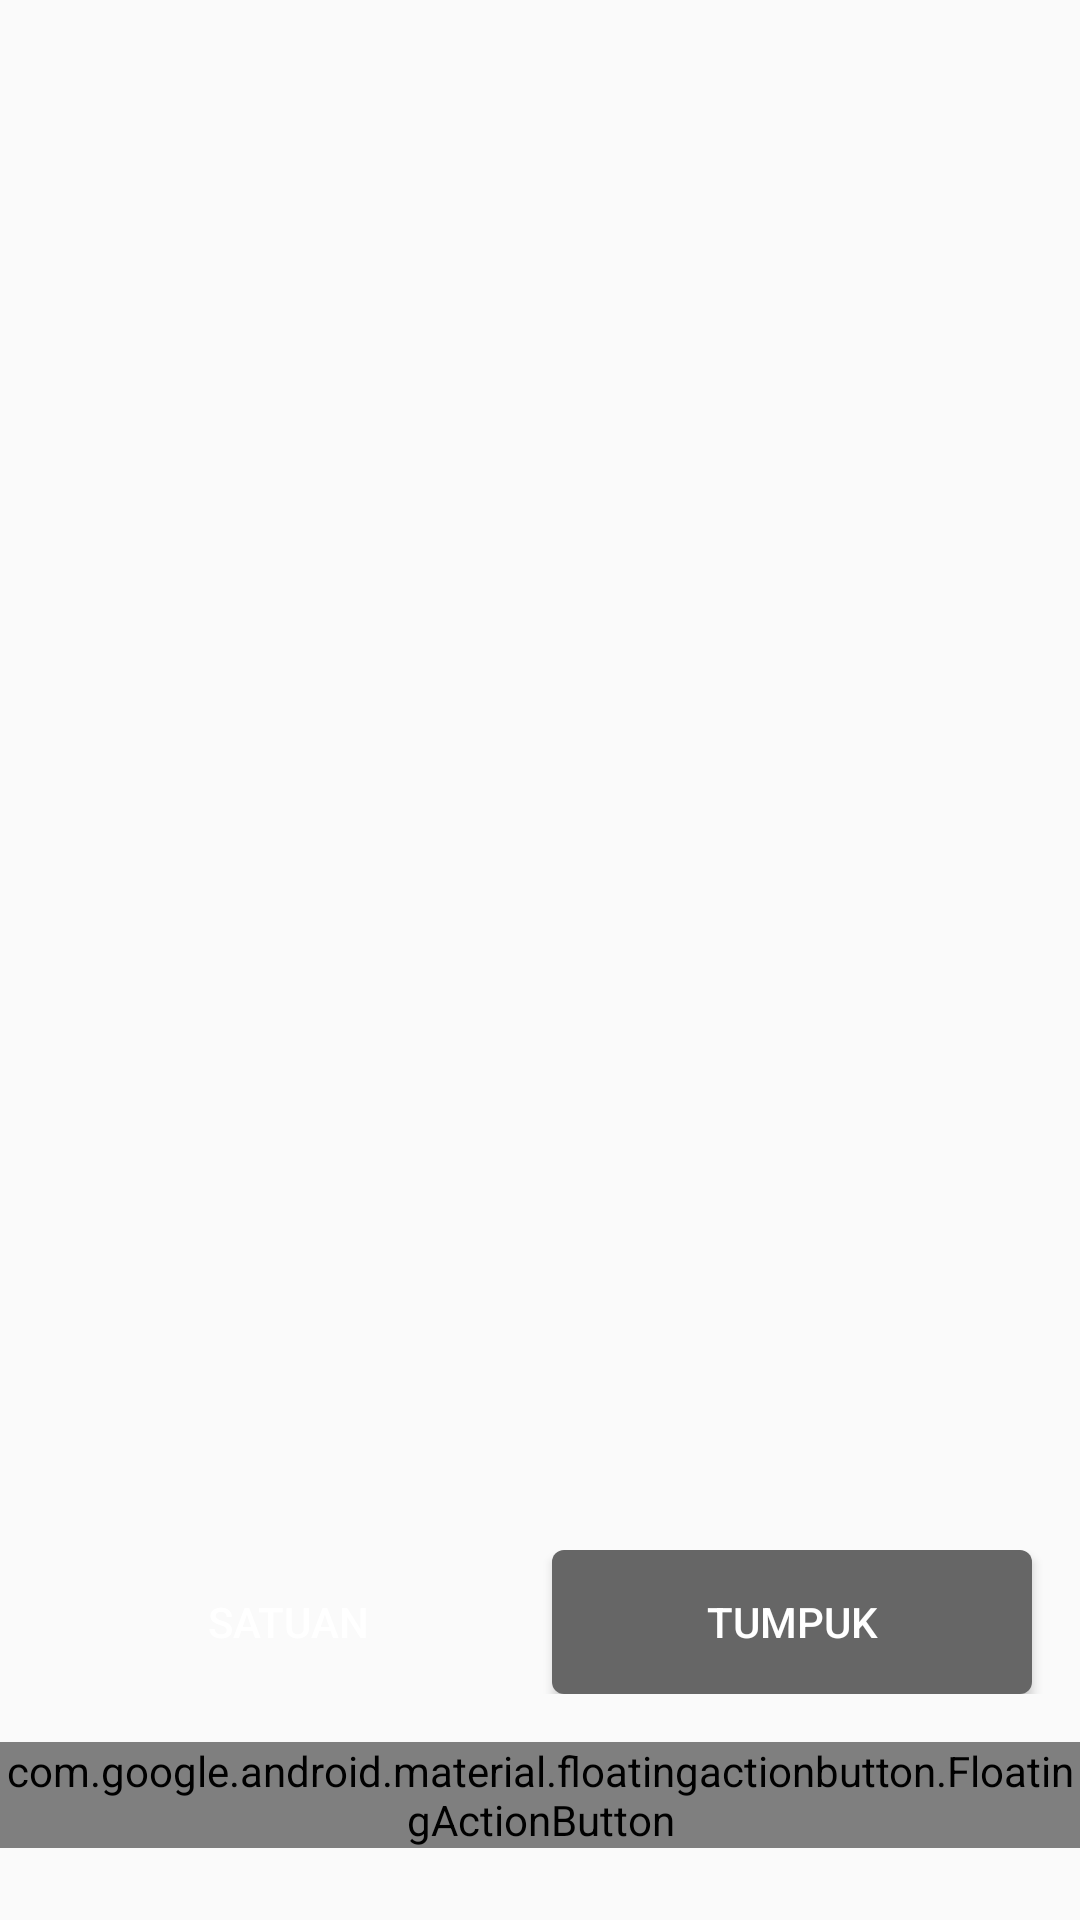

Produce the Android XML layout that renders to this screen, including the resource entries it uses.
<!-- AndroidManifest.xml: application theme Theme.SIMPELDesa -->
<!-- res/layout/scan_controls_overlay.xml -->
<?xml version="1.0" encoding="utf-8"?>
<androidx.constraintlayout.widget.ConstraintLayout
    xmlns:android="http://schemas.android.com/apk/res/android"
    xmlns:app="http://schemas.android.com/apk/res-auto"
    android:layout_width="match_parent"
    android:layout_height="match_parent">

    
    <com.google.android.material.floatingactionbutton.FloatingActionButton
        android:id="@+id/shutterButton"
        android:layout_width="wrap_content"
        android:layout_height="wrap_content"
        android:layout_marginBottom="24dp"
        android:contentDescription="@string/take_photo"
        app:layout_constraintBottom_toBottomOf="parent"
        app:layout_constraintEnd_toEndOf="parent"
        app:layout_constraintStart_toStartOf="parent"
        app:srcCompat="@drawable/ic_camera"
        app:fabSize="normal"
        app:backgroundTint="@color/primary" />

    
    <LinearLayout
        android:layout_width="match_parent"
        android:layout_height="wrap_content"
        android:orientation="horizontal"
        android:gravity="center"
        android:layout_marginBottom="16dp"
        app:layout_constraintBottom_toTopOf="@id/shutterButton"
        app:layout_constraintStart_toStartOf="parent"
        app:layout_constraintEnd_toEndOf="parent">

        <Button
            android:id="@+id/btnSatuan"
            android:layout_width="0dp"
            android:layout_height="wrap_content"
            android:layout_weight="1"
            android:text="Satuan"
            android:textColor="@android:color/white"
            android:layout_marginEnd="4dp"
            android:layout_marginStart="16dp"
            android:background="@drawable/button_selected" />

        <Button
            android:id="@+id/btnTumpuk"
            android:layout_width="0dp"
            android:layout_height="wrap_content"
            android:layout_weight="1"
            android:text="Tumpuk"
            android:textColor="@android:color/white"
            android:layout_marginStart="4dp"
            android:layout_marginEnd="16dp"
            android:background="@drawable/button_normal" />
    </LinearLayout>

</androidx.constraintlayout.widget.ConstraintLayout>
<!-- resources referenced by this layout -->
<resources>
  <color name="primary">#FF1E1749</color>
  <!-- drawable button_normal (drawable) -->
  <?xml version="1.0" encoding="utf-8"?>
  <shape xmlns:android="http://schemas.android.com/apk/res/android"
      android:shape="rectangle">
      <solid android:color="#666666" />
      <corners android:radius="4dp" />
  </shape>
  <!-- drawable ic_camera: vector/xml drawable (drawable, 2122 chars, omitted) -->
  <string name="take_photo">Ambil Foto</string>
  <style name="Theme.SIMPELDesa" parent="android:Theme.Material.Light.NoActionBar" />
</resources>
